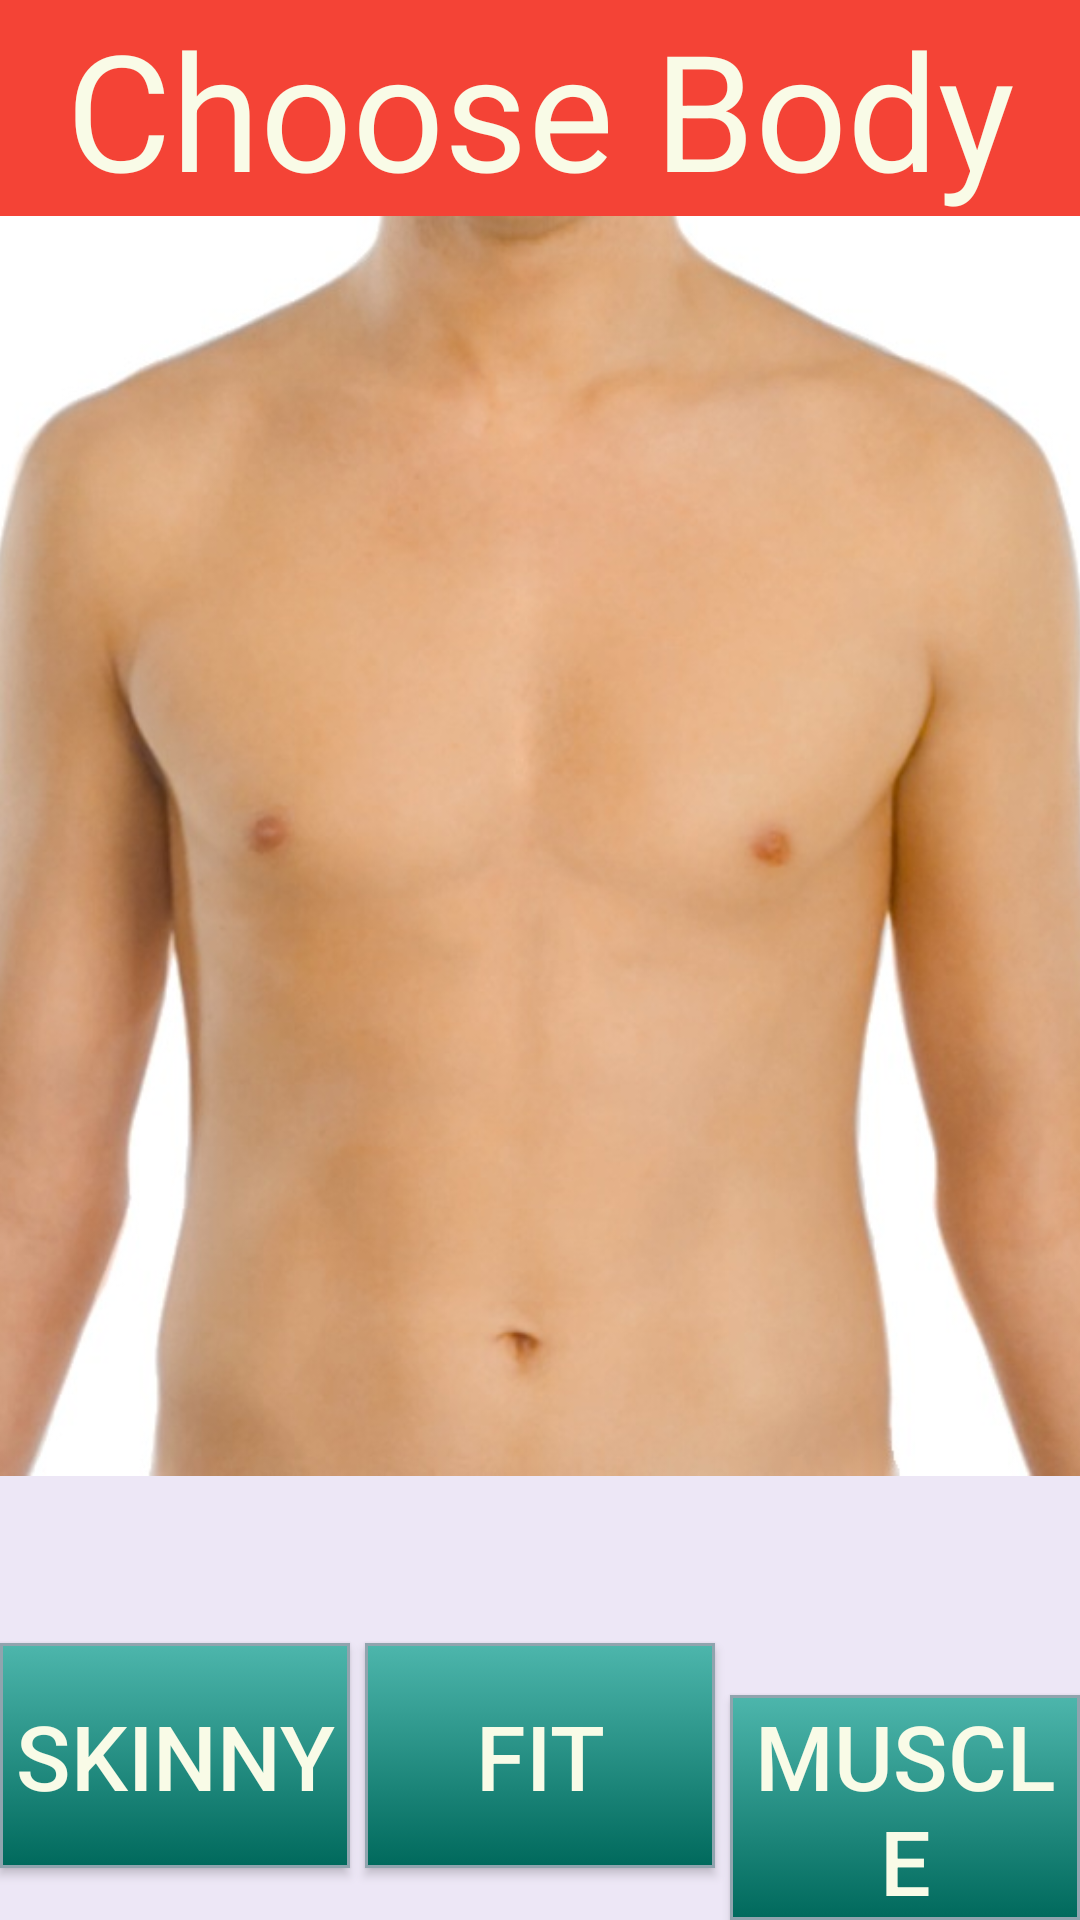

This screen was rendered from an Android layout file. Write that file and the resources it references.
<!-- AndroidManifest.xml: application theme AppTheme -->
<!-- res/layout/activity_choose_body.xml -->
<LinearLayout xmlns:android="http://schemas.android.com/apk/res/android"
              xmlns:tools="http://schemas.android.com/tools"
              android:layout_width="match_parent"
              android:layout_height="match_parent"
              android:orientation="vertical"
              tools:context="com.example.amado.guesswho.ChooseBody">

    <TextView
        android:background="@color/choose_body"
        android:textColor="@color/text_color"
        android:gravity="center"
        android:textAppearance="@style/TextAppearance.AppCompat.Headline"
        android:textSize="@dimen/title_text_size"
        android:text="@string/title_activity_choose_body"
        android:layout_width="match_parent"
        android:layout_height="wrap_content"/>

<RelativeLayout
    android:layout_width="match_parent"
    android:layout_height="420dp">

    <ImageView
        android:scaleType="centerCrop"
        android:src="@drawable/body"
        android:layout_width="match_parent"
        android:layout_height="match_parent"/>
    <TextView
        android:textColor="@color/text_color_head"
        android:layout_alignParentTop="true"
        android:id="@+id/skin_choosed"
        android:textAppearance="@style/TextAppearance.AppCompat.Subhead"
        android:textSize="@dimen/small_text_size"
        android:layout_width="wrap_content"
        android:layout_height="wrap_content"/>
</RelativeLayout>

    <LinearLayout
        android:background="@color/background_color"
        android:gravity="bottom"
        android:orientation="horizontal"
        android:layout_width="match_parent"
        android:layout_height="match_parent">


        <Button
            android:background="@drawable/button_style"
            android:textColor="@color/text_color"
            android:textAppearance="@style/TextAppearance.AppCompat.Button"
            android:textSize="30dp"
            android:id="@+id/skinny_button"
            android:text="@string/skinny_body"
            android:layout_weight="30"
            android:layout_width="0dp"
            android:layout_height="@dimen/button_height"/>

        <Button
            android:id="@+id/fit_button"
            android:background="@drawable/button_style"
            android:textColor="@color/text_color"
            android:textAppearance="@style/TextAppearance.AppCompat.Button"
            android:textSize="30dp"
            android:layout_marginLeft="5dp"
            android:text="@string/fit_body"
            android:layout_weight="30"
            android:layout_width="0dp"
            android:layout_height="@dimen/button_height"/>

        <Button
            android:layout_marginLeft="5dp"
            android:id="@+id/muscle_button"
            android:background="@drawable/button_style"
            android:textColor="@color/text_color"
            android:textAppearance="@style/TextAppearance.AppCompat.Button"
            android:textSize="30dp"
            android:text="@string/muscle_body"
            android:layout_weight="30"
            android:layout_width="0dp"
            android:layout_height="@dimen/button_height"/>


    </LinearLayout>

</LinearLayout>
<!-- resources referenced by this layout -->
<resources>
  <color name="background_color">#EDE7F6</color>
  <color name="choose_body">#F44336</color>
  <color name="text_color">#F9FBE7</color>
  <color name="text_color_head">#263238</color>
  <dimen name="button_height">75dp</dimen>
  <dimen name="small_text_size">20sp</dimen>
  <dimen name="title_text_size">54sp</dimen>
  <!-- drawable body: jpg bitmap (drawable-xhdpi, 58576 bytes) -->
  <!-- drawable button_style (drawable) -->
  <?xml version="1.0" encoding="utf-8" ?>
  <selector xmlns:android="http://schemas.android.com/apk/res/android">
      <item android:state_pressed="true" >
          <shape>
              <solid
                  android:color="@color/button_pressed_color"/>
  
              <stroke
                  android:width="3dp"
                  android:color="@color/stroke_color" />
  
  
          </shape>
      </item>
      <item>
          <shape>
              <gradient
                  android:startColor="@color/button_color"
                  android:endColor="@color/bottom_button_color"
                  android:angle="270" />
              <stroke
                  android:width="1dp"
                  android:color="@color/stroke_color" />
  
  
          </shape>
      </item>
  </selector>
  <string name="fit_body">Fit</string>
  <string name="muscle_body">Muscle</string>
  <string name="skinny_body">Skinny</string>
  <string name="title_activity_choose_body">Choose Body</string>
  <style name="AppTheme" parent="Theme.AppCompat.NoActionBar">
  
  
          
      </style>
  <color name="button_pressed_color">#004D40</color>
  <color name="stroke_color">#90A4AE</color>
  <color name="button_color">#4DB6AC</color>
  <color name="bottom_button_color">#00695C</color>
</resources>
